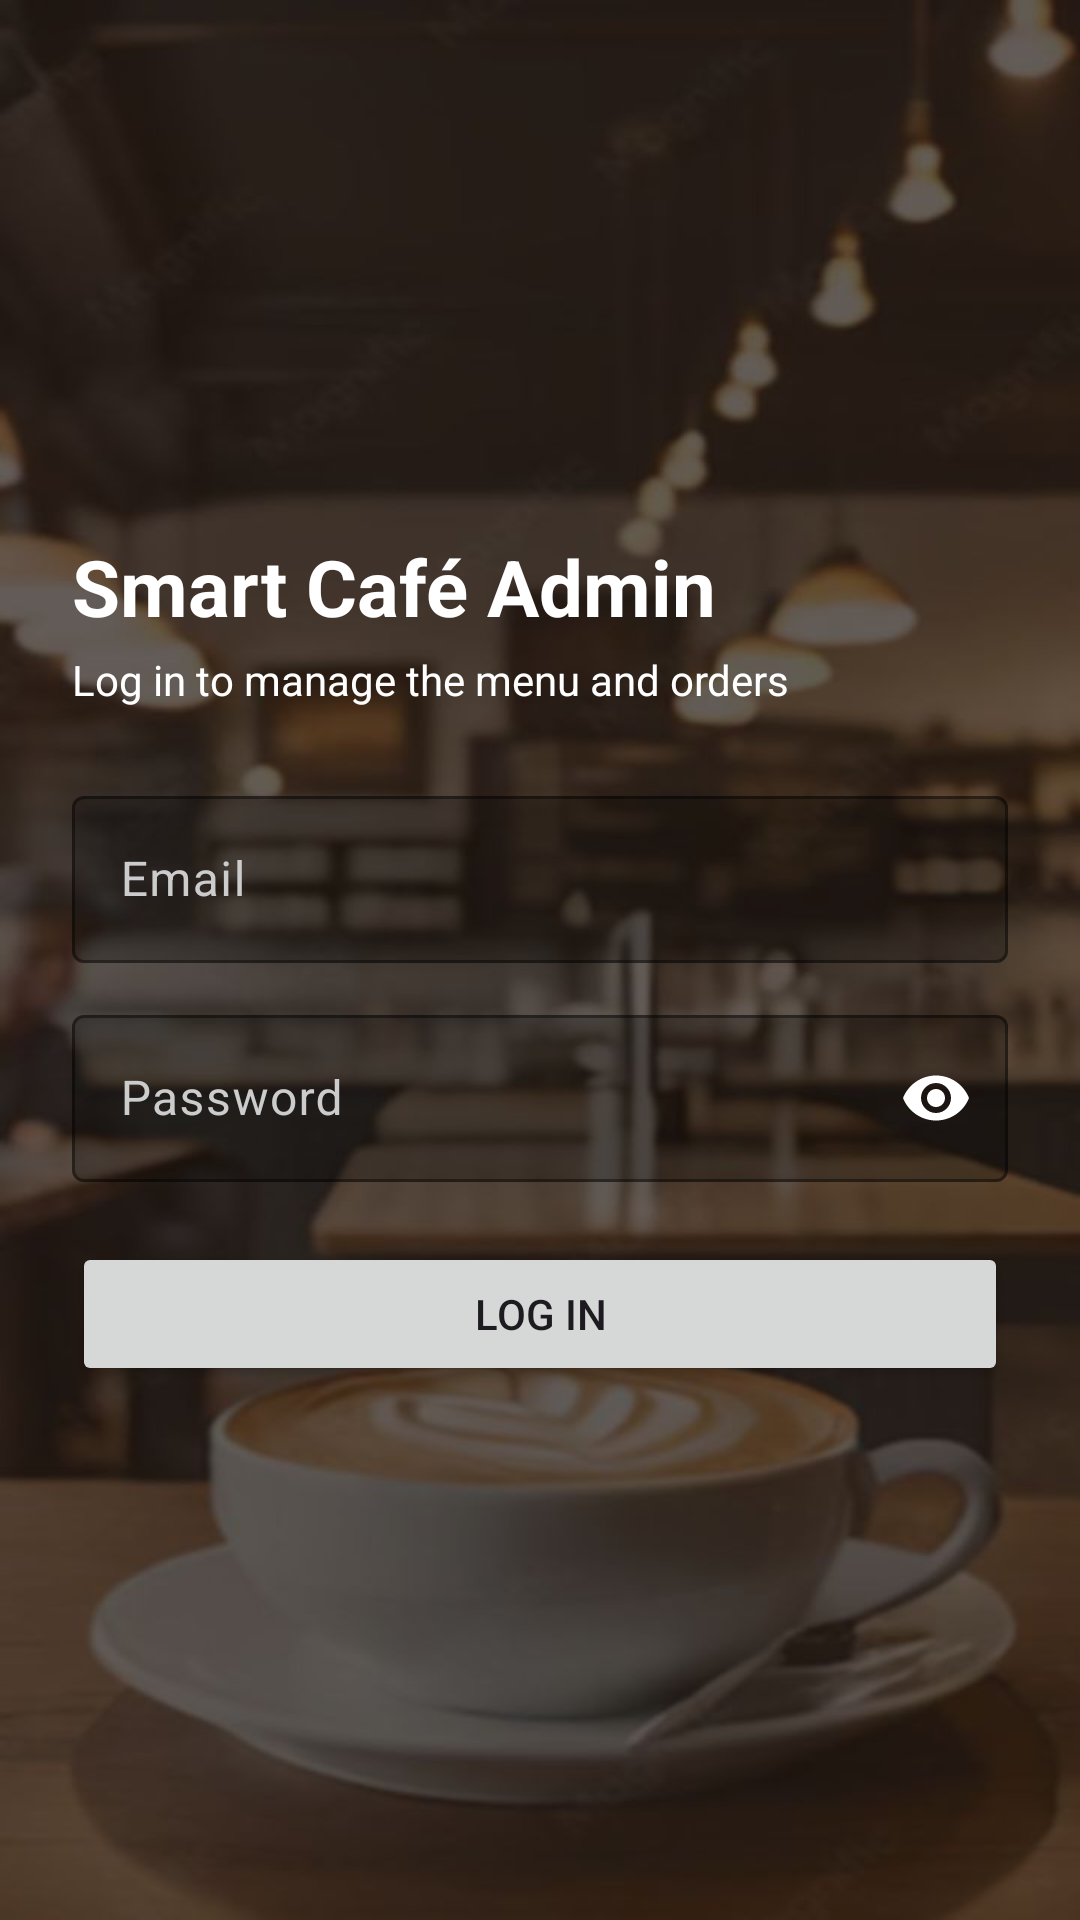

Android layout source for this screen:
<!-- AndroidManifest.xml: application theme Theme.MyCafeAdminAp -->
<!-- res/layout/activity_login.xml -->
<?xml version="1.0" encoding="utf-8"?>
<LinearLayout xmlns:android="http://schemas.android.com/apk/res/android"
    xmlns:app="http://schemas.android.com/apk/res-auto"
    android:layout_width="match_parent"
    android:layout_height="match_parent"
    android:gravity="center_vertical"
    android:orientation="vertical"
    android:padding="24dp">

    <TextView
        android:layout_width="wrap_content"
        android:layout_height="wrap_content"
        android:text="Smart Café Admin"
        android:textSize="26sp"
        android:textStyle="bold"
        android:textColor="#FFFFFF"/>

    <TextView
        android:layout_width="wrap_content"
        android:layout_height="wrap_content"
        android:layout_marginTop="4dp"
        android:layout_marginBottom="24dp"
        android:text="Log in to manage the menu and orders"
        android:textColor="#FFFFFF"/>

    <com.google.android.material.textfield.TextInputLayout
        android:id="@+id/emailLayout"
        style="@style/Widget.Material3.TextInputLayout.OutlinedBox"
        android:layout_width="match_parent"
        android:layout_height="wrap_content"
        android:hint="Email"
        android:textColorHint="#CCCCCC"
        app:boxBackgroundColor="#40000000"
        app:boxStrokeColor="#FFFFFF"
        app:hintTextColor="#FFFFFF">

        <com.google.android.material.textfield.TextInputEditText
            android:id="@+id/emailInput"
            android:layout_width="match_parent"
            android:layout_height="wrap_content"
            android:inputType="textEmailAddress"
            android:textColor="#FFFFFF" />
    </com.google.android.material.textfield.TextInputLayout>

    <com.google.android.material.textfield.TextInputLayout
        android:id="@+id/passwordLayout"
        style="@style/Widget.Material3.TextInputLayout.OutlinedBox"
        android:layout_width="match_parent"
        android:layout_height="wrap_content"
        android:layout_marginTop="12dp"
        android:hint="Password"
        android:textColorHint="#CCCCCC"
        app:boxBackgroundColor="#40000000"
        app:boxStrokeColor="#FFFFFF"
        app:endIconMode="password_toggle"
        app:endIconTint="#FFFFFF"
        app:hintTextColor="#FFFFFF">

        <com.google.android.material.textfield.TextInputEditText
            android:id="@+id/passwordInput"
            android:layout_width="match_parent"
            android:layout_height="wrap_content"
            android:inputType="textPassword"
            android:textColor="#FFFFFF" />
    </com.google.android.material.textfield.TextInputLayout>

    <TextView
        android:id="@+id/errorText"
        android:layout_width="wrap_content"
        android:layout_height="wrap_content"
        android:layout_marginTop="12dp"
        android:textColor="#FF8A80"
        android:visibility="gone" />

    <Button
        android:id="@+id/loginButton"
        android:layout_width="match_parent"
        android:layout_height="wrap_content"
        android:layout_marginTop="20dp"
        android:text="Log in" />

    <ProgressBar
        android:id="@+id/progress"
        android:layout_width="wrap_content"
        android:layout_height="wrap_content"
        android:layout_gravity="center_horizontal"
        android:layout_marginTop="16dp"
        android:visibility="gone" />
</LinearLayout>
<!-- resources referenced by this layout -->
<resources>
  <style name="Theme.MyCafeAdminAp" parent="Base.Theme.MyCafeAdminAp" />
  <style name="Base.Theme.MyCafeAdminAp" parent="Theme.Material3.DayNight.NoActionBar">
          
          
          <item name="android:windowBackground">@drawable/cafe_bg_dark</item>
      </style>
  <!-- drawable cafe_bg_dark: jpg bitmap (drawable, 44182 bytes) -->
</resources>
